Run: headless pygame with SDL's dummy video driver; simulated clock (each Clock.tick advances the game by its frame time, no real sleeping); random seed 0; keys injected as events and as key.get_pressed() state; no mouse input.
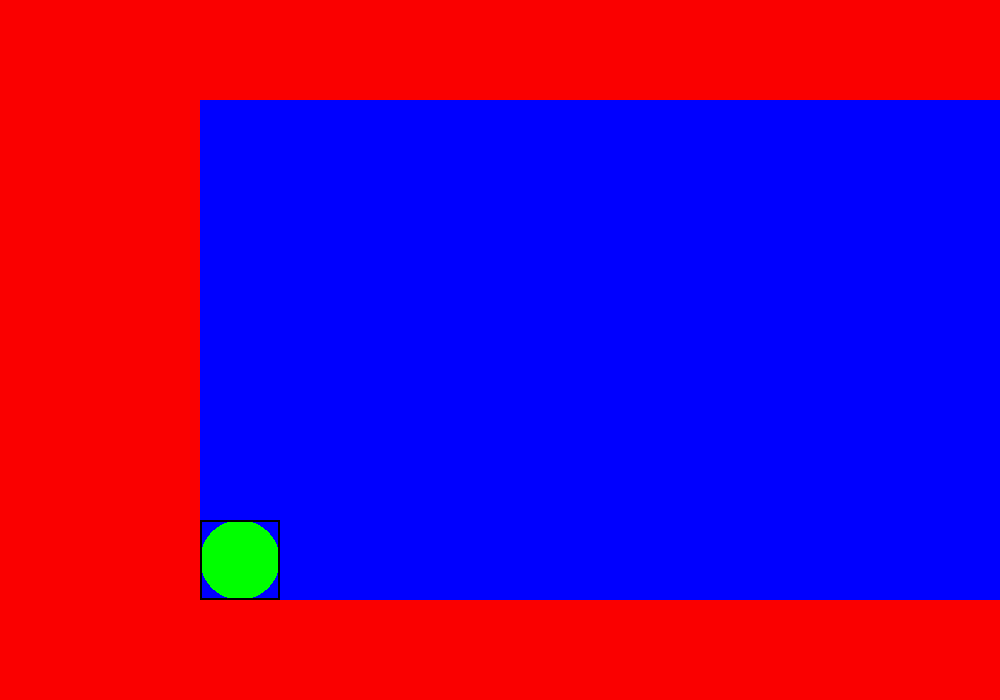
Frame 1 of 4 · flips 1–60 · no input
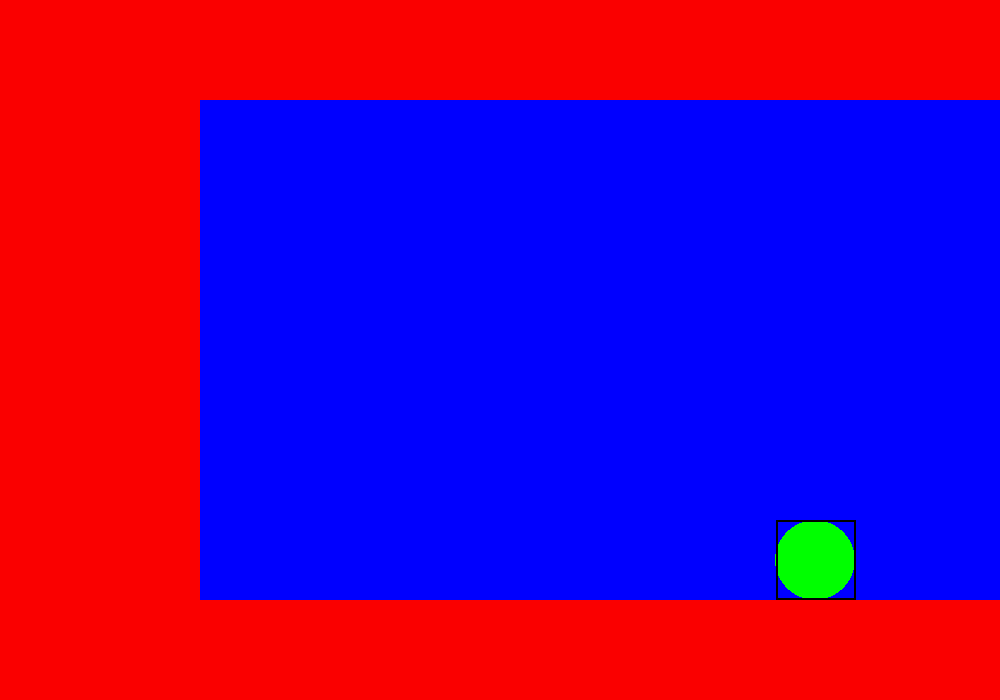
Frame 2 of 4 · flips 61–180 · tapped SPACE, RETURN · held RIGHT (→), D
Frame 3 of 4 · flips 181–300 · held DOWN (↓), S · screen unchanged from frame 2, image omitted
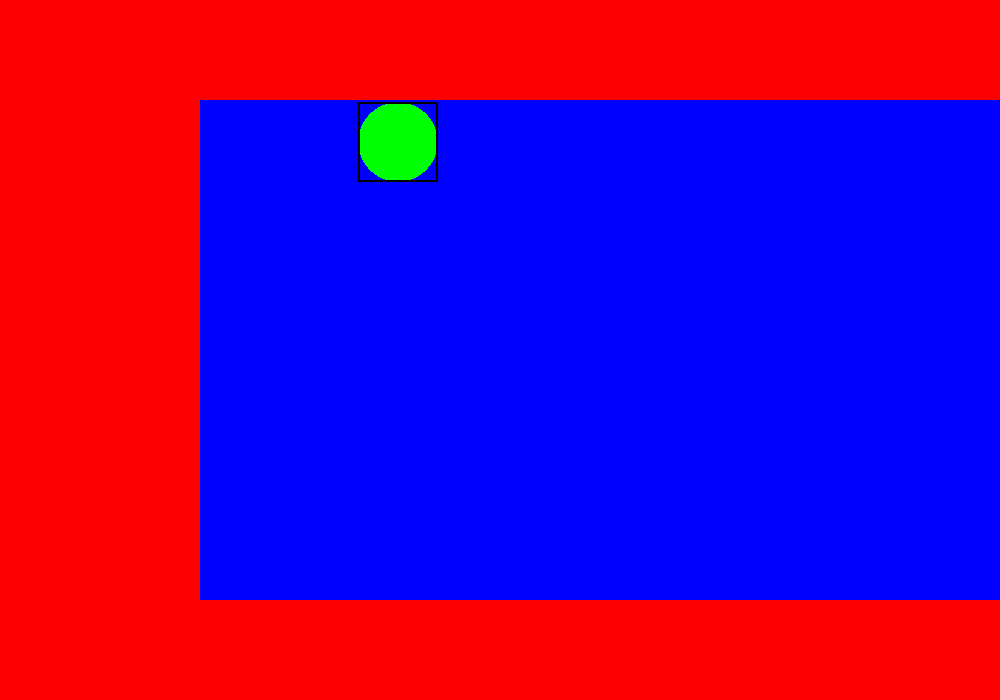
Frame 4 of 4 · flips 301–420 · held LEFT (←), A, UP (↑), W

The pygame program that drew these frames:

import pygame
pygame.init()
screen = pygame.display.set_mode((1000, 700))
clock = pygame.time.Clock()
running = True
player_position = pygame.Vector2(screen.get_width() /2 - 260, screen.get_height() / 2 + 210)
dt = 0
plafond  = pygame.Rect (0, 0, 1000, 100)
sol = pygame.Rect (0, 600, 1000, 100)
mur_cote = pygame.Rect (0 ,0, 200, 700)
balle = pygame.Rect(  0 ,  0 , 80 , 80 )
obstacles = [plafond, sol, mur_cote]
balle.center = player_position

while running:
    
    for event in pygame.event.get():
        if event.type == pygame.QUIT:
            running = False

    ancienne_pos = player_position.copy()

    keys = pygame.key.get_pressed()   
    if keys[pygame.K_SPACE]:                 #saut
            player_position.y -= 300 * dt
    if keys[pygame.K_RIGHT]:                 #droite
            player_position.x += 300 * dt
    if keys[pygame.K_LEFT]:                  #gauche
            player_position.x -= 300 * dt
    if keys[pygame.K_DOWN]:                  #bas 
            player_position.y += 300 * dt
    if keys[pygame.K_UP]:                    #haut
                player_position.y -= 300 * dt
   
   
    balle.center = player_position
    if balle.collidelist(obstacles) != -1:
        player_position = ancienne_pos
        balle.center = player_position
    # couleur de fond
    screen.fill("blue")


    pygame.draw.circle(screen, "green", player_position , 40)    # Balle verte
    pygame.draw.rect(screen, (250, 0, 0), plafond)       
    pygame.draw.rect(screen, (250, 0, 0), mur_cote)
    pygame.draw.rect(screen, (250, 0, 0), sol)
    pygame.draw.rect(screen, (0, 0, 0), balle, 2)
    
    
    
    pygame.display.flip()
    dt = clock.tick(60)/1000  #60 FPS  
    
pygame.quit()
